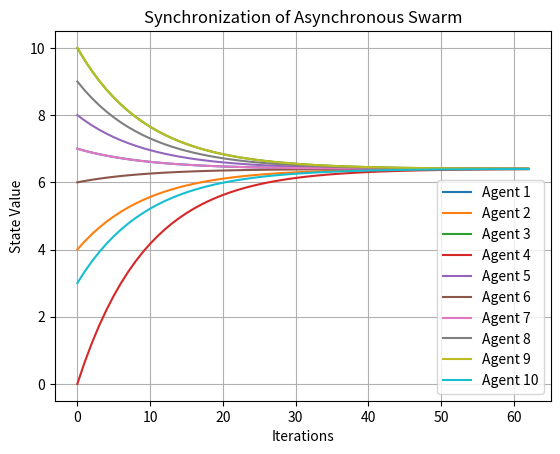

This figure's Python source:
import random
import numpy as np
import matplotlib.pyplot as plt

def synchronize_swarm(num_agents, max_iter=100):
    states = [random.randint(0, 10) for _ in range(num_agents)]
    history = [states.copy()]

    for _ in range(max_iter):
        avg_state = sum(states) / num_agents
        states = [state + (avg_state - state) * 0.1 for state in states]
        history.append(states.copy())
        if all(abs(state - avg_state) < 0.01 for state in states):
            break

    return history

history = synchronize_swarm(10)
history = np.array(history)

for i in range(history.shape[1]):
    plt.plot(history[:, i], label=f'Agent {i+1}')
plt.title("Synchronization of Asynchronous Swarm")
plt.xlabel("Iterations")
plt.ylabel("State Value")
plt.legend()
plt.grid(True)
plt.savefig("swarm_synchronization.png")
plt.show()
